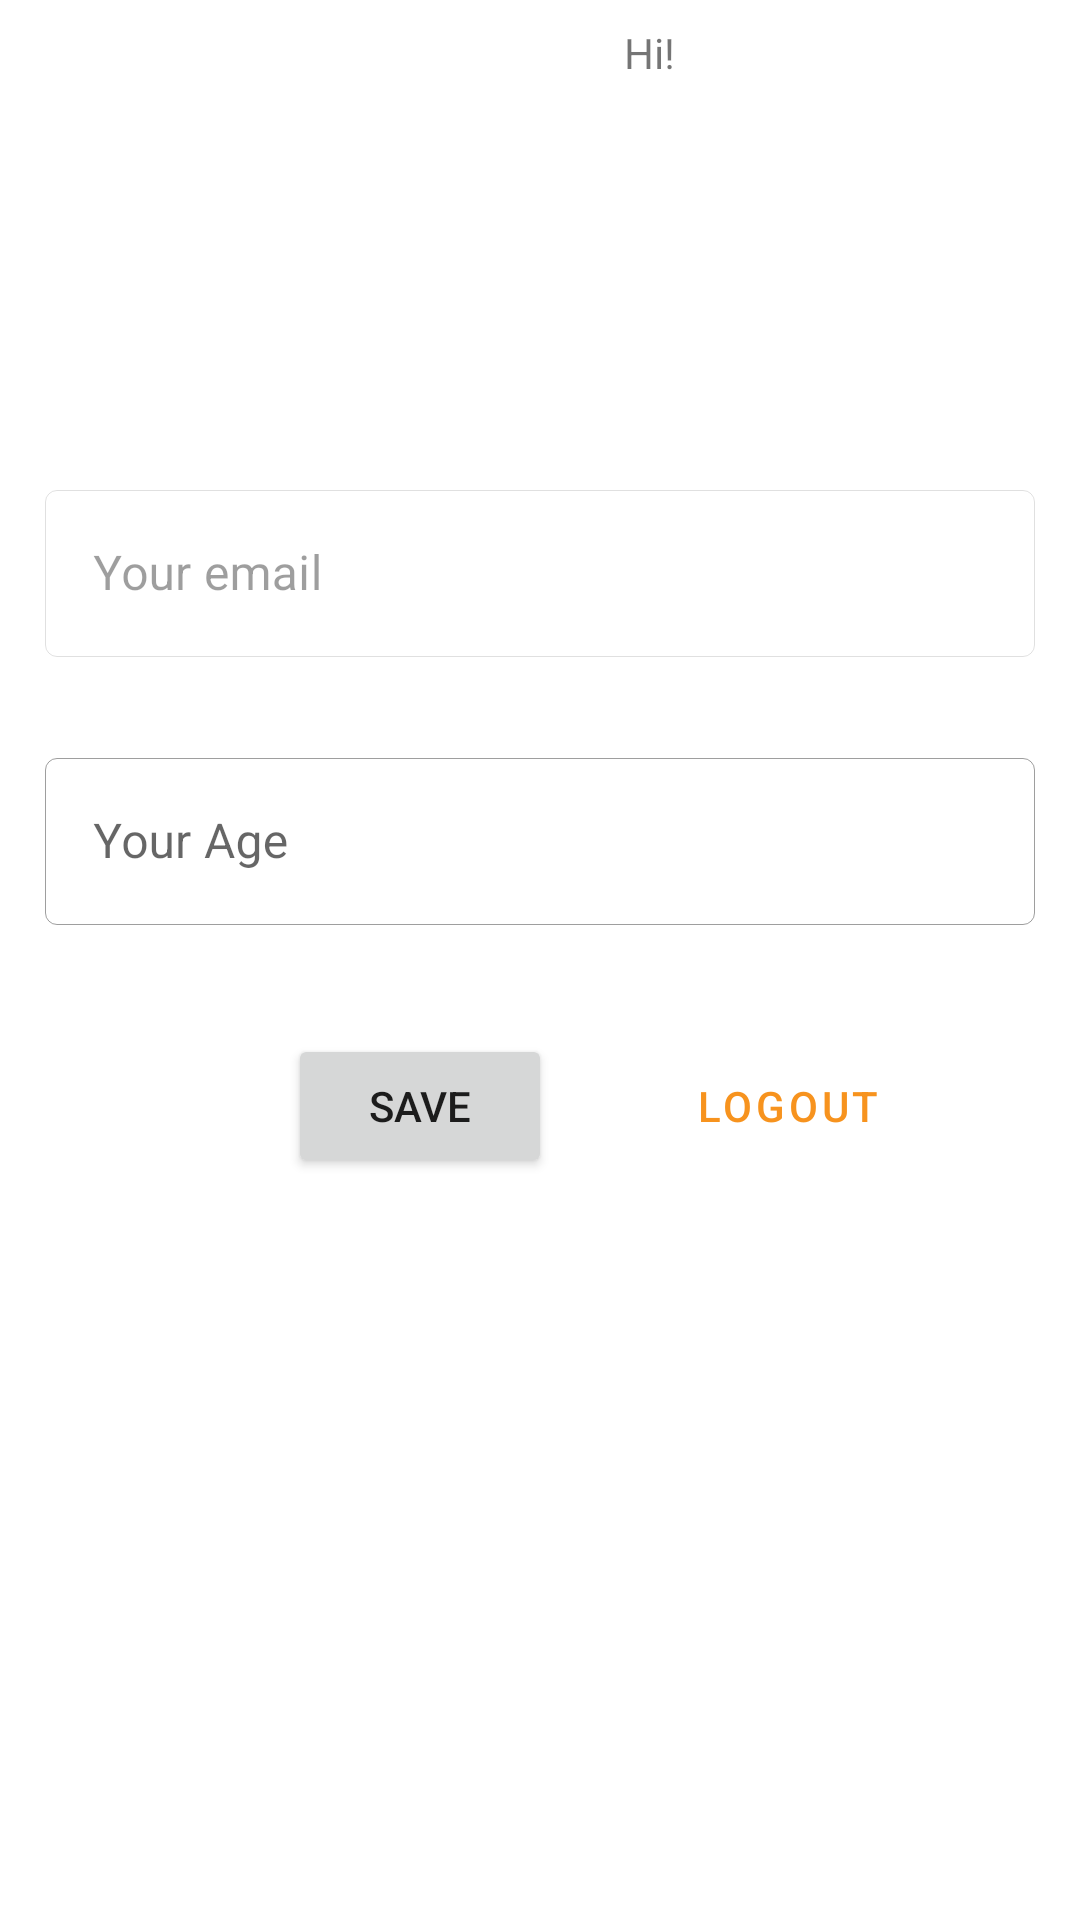

Here is an Android app screen rendered from its layout file. Give the layout XML and the strings, colors and styles it references.
<!-- AndroidManifest.xml: application theme AppTheme -->
<!-- res/layout/activity_profile.xml -->
<?xml version="1.0" encoding="utf-8"?>
<androidx.constraintlayout.widget.ConstraintLayout xmlns:android="http://schemas.android.com/apk/res/android"
    xmlns:app="http://schemas.android.com/apk/res-auto"
    xmlns:tools="http://schemas.android.com/tools"
    android:layout_width="match_parent"
    android:layout_height="match_parent"
    android:paddingLeft="15dp"
    android:paddingTop="8dp"
    android:paddingRight="15dp">

    <androidx.constraintlayout.widget.Guideline
        android:id="@+id/guideline11"
        android:layout_width="wrap_content"
        android:layout_height="wrap_content"
        android:orientation="horizontal"
        app:layout_constraintGuide_begin="150dp" />

    <androidx.constraintlayout.widget.Guideline
        android:id="@+id/guideline14"
        android:layout_width="wrap_content"
        android:layout_height="wrap_content"
        android:orientation="vertical"
        app:layout_constraintGuide_begin="185dp" />

    <ImageView
        android:id="@+id/profile_image"
        android:layout_width="0dp"
        android:layout_height="0dp"
        android:layout_marginBottom="16dp"
        android:contentDescription="@string/PROFILE_PIC"
        android:scaleType="centerCrop"
        app:layout_constraintBottom_toTopOf="@+id/guideline11"
        app:layout_constraintEnd_toStartOf="@+id/guideline14"
        app:layout_constraintStart_toStartOf="parent"
        app:layout_constraintTop_toTopOf="parent"
        tools:srcCompat="@tools:sample/avatars" />

    <com.google.android.material.textfield.TextInputLayout
        android:enabled="false"
        android:id="@+id/profile_email"
        android:layout_width="0dp"
        android:layout_height="wrap_content"
        android:ems="10"
        android:hint="@string/login_text_field_email"
        app:boxStrokeWidth="1px"
        app:errorEnabled="true"
        app:layout_constraintEnd_toEndOf="parent"
        app:layout_constraintStart_toStartOf="@+id/profile_image"
        app:layout_constraintTop_toTopOf="@+id/guideline11">

        <com.google.android.material.textfield.TextInputEditText
            android:layout_width="match_parent"
            android:layout_height="wrap_content"
            android:inputType="textEmailAddress" />
    </com.google.android.material.textfield.TextInputLayout>

    <com.google.android.material.textfield.TextInputLayout
        android:id="@+id/profile_age"
        android:layout_width="0dp"
        android:layout_height="wrap_content"
        android:layout_marginTop="8dp"
        android:ems="10"
        android:hint="@string/login_text_field_age"
        app:boxStrokeWidth="1px"
        app:errorEnabled="true"
        app:layout_constraintEnd_toEndOf="parent"
        app:layout_constraintStart_toStartOf="@+id/profile_image"
        app:layout_constraintTop_toBottomOf="@+id/profile_email">

        <com.google.android.material.textfield.TextInputEditText
            android:layout_width="match_parent"
            android:layout_height="wrap_content"
            android:inputType="numberDecimal" />
    </com.google.android.material.textfield.TextInputLayout>

    <TextView
        android:id="@+id/profile_name"
        android:layout_width="wrap_content"
        android:layout_height="wrap_content"
        android:layout_marginStart="8dp"
        android:textSize="30sp"
        app:layout_constraintStart_toEndOf="@+id/profile_image"
        app:layout_constraintTop_toBottomOf="@+id/profile_welcome_text"
        tools:text="Ido Hayun" />

    <Button
        android:id="@+id/profile_save"
        android:layout_width="wrap_content"
        android:layout_height="wrap_content"
        android:layout_marginTop="16dp"
        android:layout_marginEnd="16dp"
        android:text="@string/BTN_SAVE"
        app:layout_constraintEnd_toStartOf="@+id/guideline14"
        app:layout_constraintTop_toBottomOf="@+id/profile_age" />

    <Button
        android:id="@+id/profile_logout"
        android:layout_width="wrap_content"
        android:layout_height="wrap_content"
        android:layout_marginStart="16dp"
        android:layout_marginTop="16dp"
        android:text="@string/BTN_LOGOUT"
        style="@style/Widget.MaterialComponents.Button.OutlinedButton"
        app:layout_constraintStart_toStartOf="@+id/guideline14"
        app:layout_constraintTop_toBottomOf="@+id/profile_age" />

    <TextView
        android:id="@+id/profile_welcome_text"
        android:layout_width="wrap_content"
        android:layout_height="wrap_content"
        android:layout_marginStart="8dp"
        android:text="@string/PROFILE_WELCOME"
        app:layout_constraintStart_toStartOf="@+id/guideline14"
        app:layout_constraintTop_toTopOf="parent" />

</androidx.constraintlayout.widget.ConstraintLayout>
<!-- resources referenced by this layout -->
<resources>
  <string name="BTN_LOGOUT">Logout</string>
  <string name="BTN_SAVE">Save</string>
  <string name="PROFILE_PIC">Profile images</string>
  <string name="PROFILE_WELCOME">Hi!</string>
  <string name="login_text_field_age">Your Age</string>
  <string name="login_text_field_email">Your email</string>
  <style name="AppTheme" parent="Theme.MaterialComponents.Light.DarkActionBar">
          
          <item name="colorPrimary">@color/colorPrimary</item>
          <item name="colorPrimaryDark">@color/colorPrimaryDark</item>
          <item name="colorAccent">@color/colorAccent</item>
          <item name="android:statusBarColor">@color/colorPrimary</item>
          <item name="textInputStyle">@style/AppTextField</item>
      </style>
  <color name="colorPrimary">#F7931E</color>
  <color name="colorPrimaryDark">#000000</color>
  <color name="colorAccent">#03DAC5</color>
  <style name="AppTextField" parent="Widget.MaterialComponents.TextInputLayout.OutlinedBox">
          <item name="boxBackgroundColor">@android:color/white</item>
      </style>
</resources>
